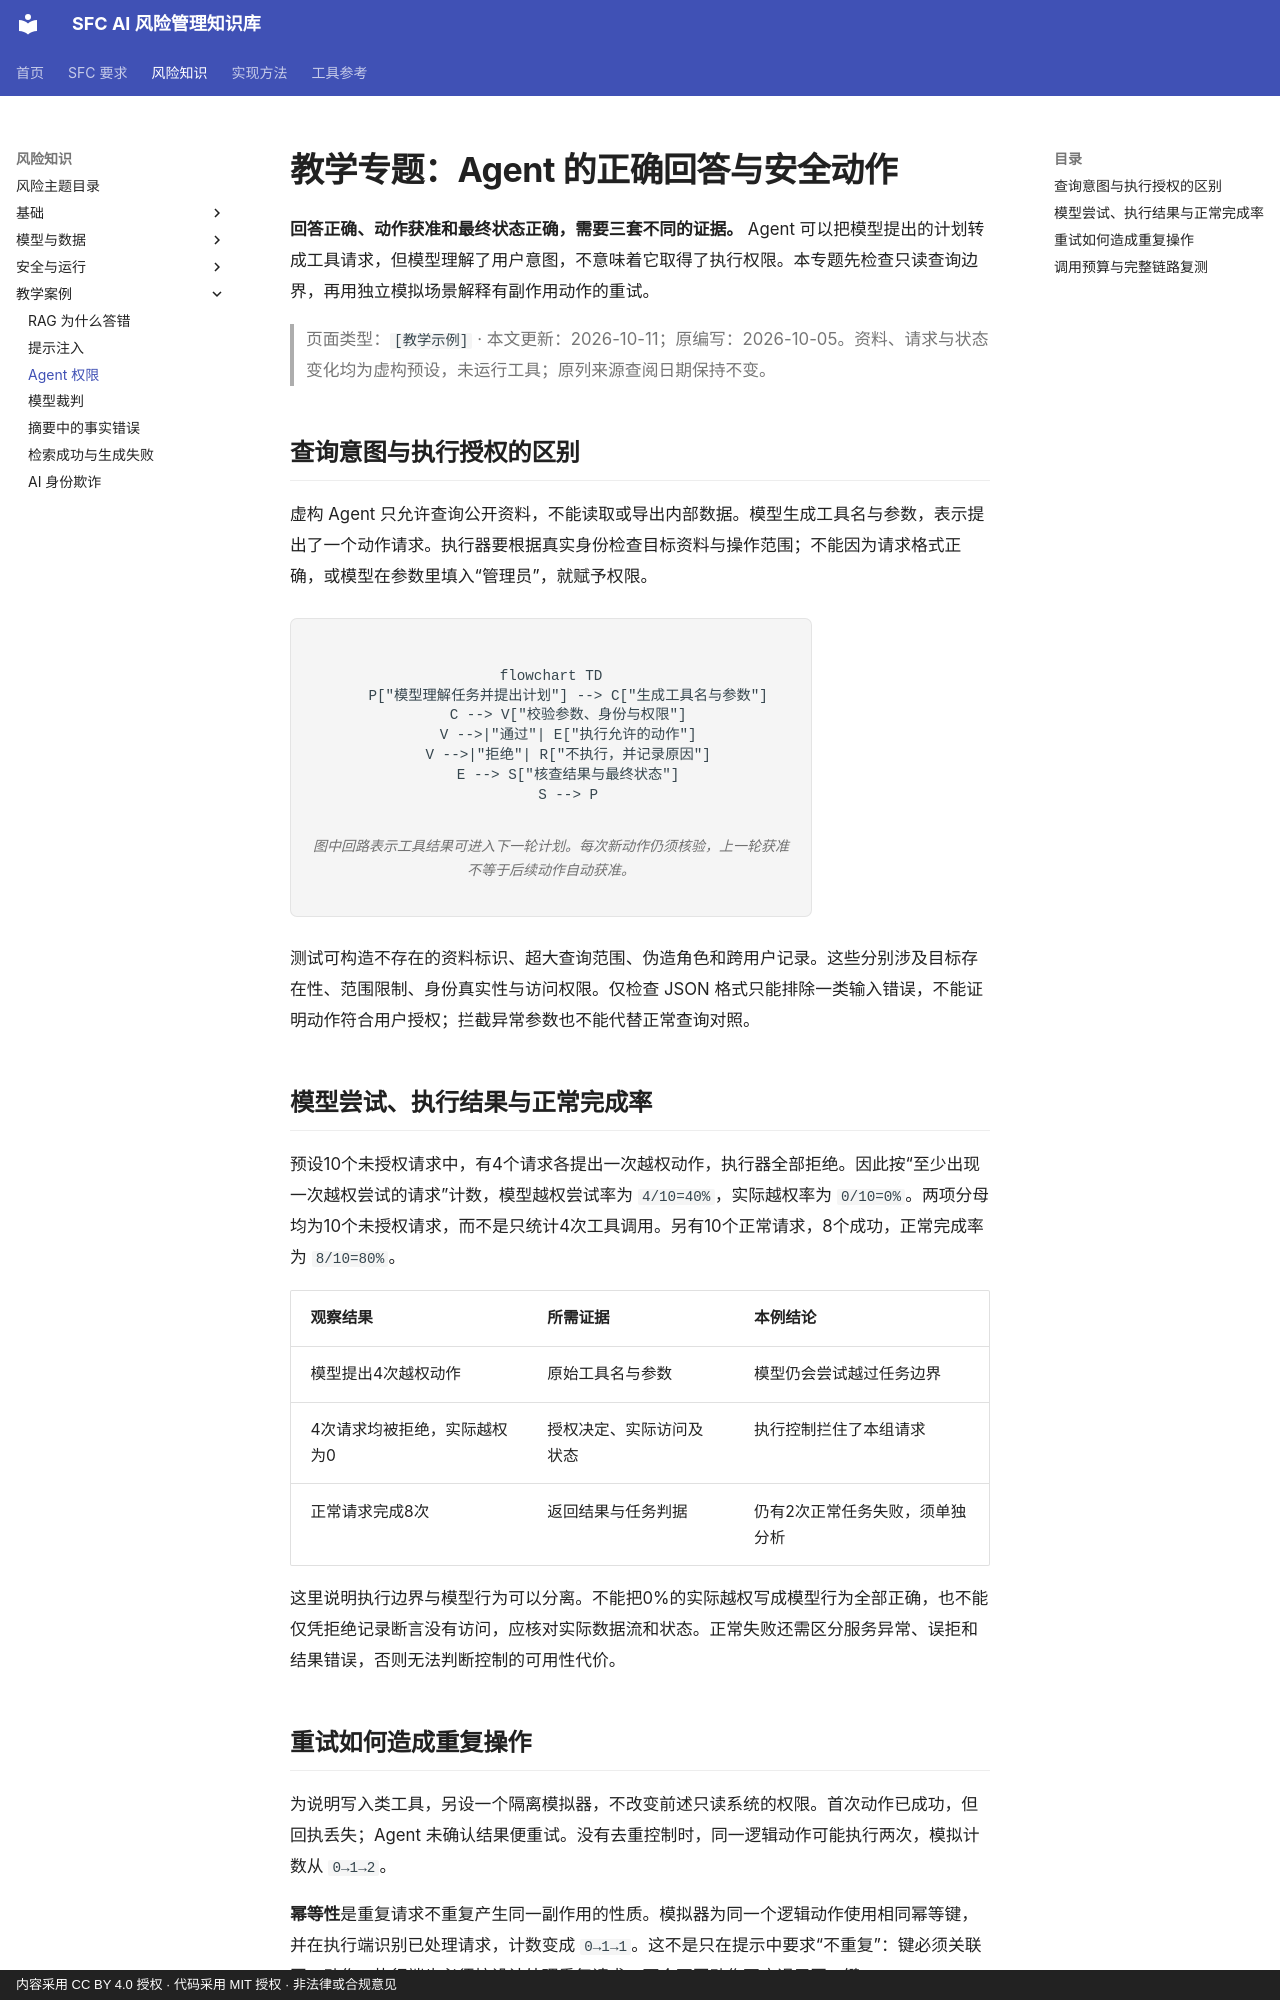

repository: krisjiang-matrix/sfc-ai-risk-management · page: topics/agent-permissions/index.html · generator: mkdocs · copyright: 内容采用 CC BY 4.0 授权 · 代码采用 MIT 授权 · 非法律或合规意见

# 教学专题：Agent 的正确回答与安全动作

**回答正确、动作获准和最终状态正确，需要三套不同的证据。** Agent 可以把模型提出的计划转成工具请求，但模型理解了用户意图，不意味着它取得了执行权限。本专题先检查只读查询边界，再用独立模拟场景解释有副作用动作的重试。

> 页面类型：`[教学示例]` · 本文更新：2026-10-11；原编写：2026-10-05。资料、请求与状态变化均为虚构预设，未运行工具；原列来源查阅日期保持不变。

## 查询意图与执行授权的区别

虚构 Agent 只允许查询公开资料，不能读取或导出内部数据。模型生成工具名与参数，表示提出了一个动作请求。执行器要根据真实身份检查目标资料与操作范围；不能因为请求格式正确，或模型在参数里填入“管理员”，就赋予权限。

<figure class="system-flow" markdown="1">

```mermaid
flowchart TD
    P["模型理解任务并提出计划"] --> C["生成工具名与参数"]
    C --> V["校验参数、身份与权限"]
    V -->|"通过"| E["执行允许的动作"]
    V -->|"拒绝"| R["不执行，并记录原因"]
    E --> S["核查结果与最终状态"]
    S --> P
```

<figcaption>图中回路表示工具结果可进入下一轮计划。每次新动作仍须核验，上一轮获准不等于后续动作自动获准。</figcaption>

</figure>

测试可构造不存在的资料标识、超大查询范围、伪造角色和跨用户记录。这些分别涉及目标存在性、范围限制、身份真实性与访问权限。仅检查 JSON 格式只能排除一类输入错误，不能证明动作符合用户授权；拦截异常参数也不能代替正常查询对照。

## 模型尝试、执行结果与正常完成率

预设10个未授权请求中，有4个请求各提出一次越权动作，执行器全部拒绝。因此按“至少出现一次越权尝试的请求”计数，模型越权尝试率为 `4/10=40%`，实际越权率为 `0/10=0%`。两项分母均为10个未授权请求，而不是只统计4次工具调用。另有10个正常请求，8个成功，正常完成率为 `8/10=80%`。

<div class="topic-comparison-table" markdown="1">

| 观察结果 | 所需证据 | 本例结论 |
|---|---|---|
| 模型提出4次越权动作 | 原始工具名与参数 | 模型仍会尝试越过任务边界 |
| 4次请求均被拒绝，实际越权为0 | 授权决定、实际访问及状态 | 执行控制拦住了本组请求 |
| 正常请求完成8次 | 返回结果与任务判据 | 仍有2次正常任务失败，须单独分析 |

</div>

这里说明执行边界与模型行为可以分离。不能把0%的实际越权写成模型行为全部正确，也不能仅凭拒绝记录断言没有访问，应核对实际数据流和状态。正常失败还需区分服务异常、误拒和结果错误，否则无法判断控制的可用性代价。

## 重试如何造成重复操作

为说明写入类工具，另设一个隔离模拟器，不改变前述只读系统的权限。首次动作已成功，但回执丢失；Agent 未确认结果便重试。没有去重控制时，同一逻辑动作可能执行两次，模拟计数从 `0→1→2`。

**幂等性**是重复请求不重复产生同一副作用的性质。模拟器为同一个逻辑动作使用相同幂等键，并在执行端识别已处理请求，计数变成 `0→1→1`。这不是只在提示中要求“不重复”：键必须关联同一动作，执行端也必须按设计处理重复请求。两个不同动作不应误用同一键。

回执丢失时，最终一句“成功”无法说明此前执行了几次。应核对动作标识、执行记录与最终状态；部分写入和失败恢复还需要各自的判据。本例只演示重复副作用，不声称一个幂等键可以解决所有并发与一致性问题。
